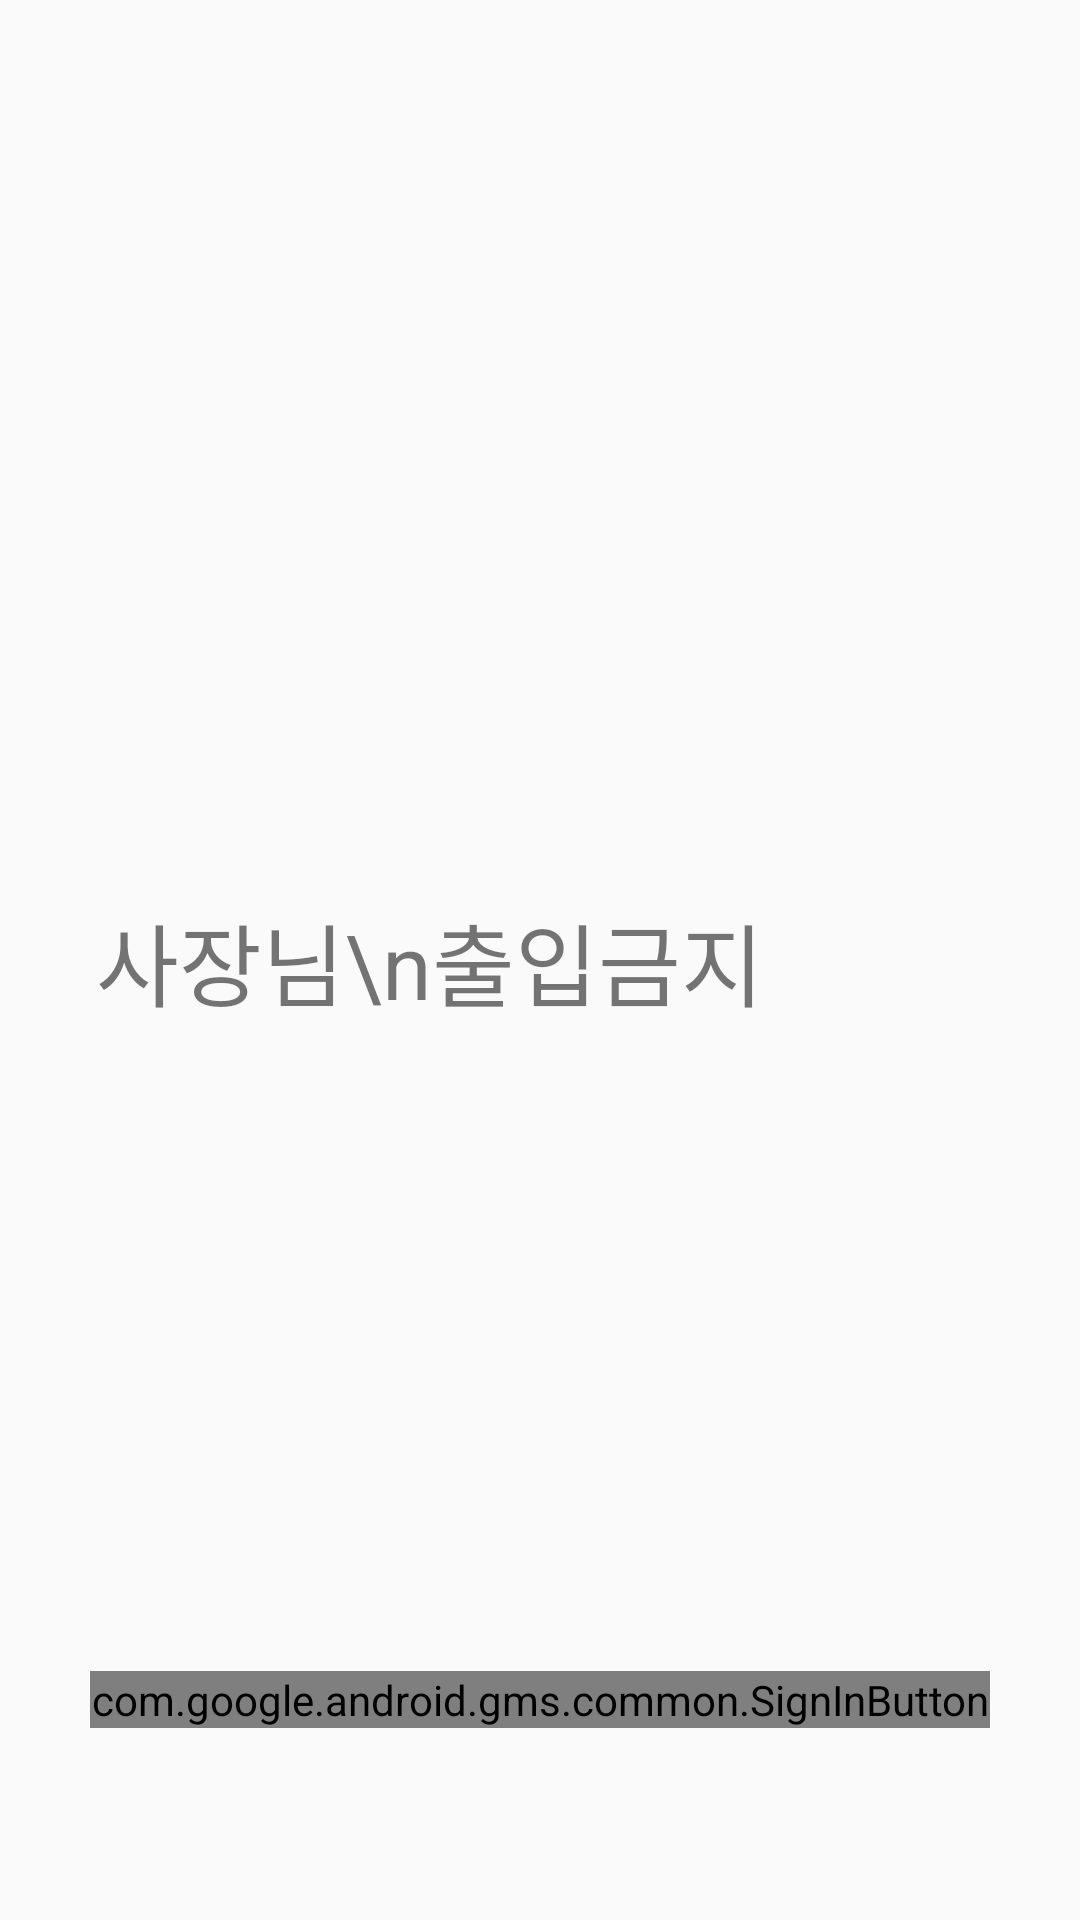

This screen was rendered from an Android layout file. Write that file and the resources it references.
<!-- AndroidManifest.xml: application theme Theme.Capstone -->
<!-- res/layout/activity_signin.xml -->
<?xml version="1.0" encoding="utf-8"?>
<androidx.constraintlayout.widget.ConstraintLayout
    xmlns:android="http://schemas.android.com/apk/res/android"
    xmlns:app="http://schemas.android.com/apk/res-auto"
    xmlns:tools="http://schemas.android.com/tools"
    android:layout_width="match_parent"
    android:layout_height="match_parent"
    android:orientation="vertical"
    tools:context=".SignInActivity">

        <TextView
            android:layout_width="wrap_content"
            android:layout_height="wrap_content"
            android:layout_gravity="center"
            android:layout_marginLeft="32dp"
            android:text="사장님\n출입금지"
            android:textSize="30sp"
            app:layout_constraintTop_toTopOf="parent"
            app:layout_constraintBottom_toBottomOf="parent"
            app:layout_constraintLeft_toLeftOf="parent"/>

        <com.google.android.gms.common.SignInButton
            android:id="@+id/btn_google"
            android:layout_width="300dp"
            android:layout_height="wrap_content"
            android:layout_marginBottom="64dp"
            app:layout_constraintStart_toStartOf="parent"
            app:layout_constraintEnd_toEndOf="parent"
            app:layout_constraintBottom_toBottomOf="parent"/>

</androidx.constraintlayout.widget.ConstraintLayout>
<!-- resources referenced by this layout -->
<resources>
  <style name="Theme.Capstone" parent="Theme.AppCompat.Light">
          
          <item name="colorPrimary">@color/purple_500</item>
          <item name="colorPrimaryVariant">@color/purple_700</item>
          <item name="colorOnPrimary">@color/white</item>
          
          <item name="colorSecondary">@color/teal_200</item>
          <item name="colorSecondaryVariant">@color/teal_700</item>
          <item name="colorOnSecondary">@color/black</item>
          
          <item name="android:statusBarColor" tools:targetApi="l">?attr/colorPrimaryVariant</item>
          
          <item name="windowActionBar">false</item>
          <item name="windowNoTitle">true</item>
      </style>
  <color name="purple_500">#FF6200EE</color>
  <color name="purple_700">#FF3700B3</color>
  <color name="white">#FFFFFFFF</color>
  <color name="teal_200">#FF03DAC5</color>
  <color name="teal_700">#FF018786</color>
  <color name="black">#FF000000</color>
</resources>
